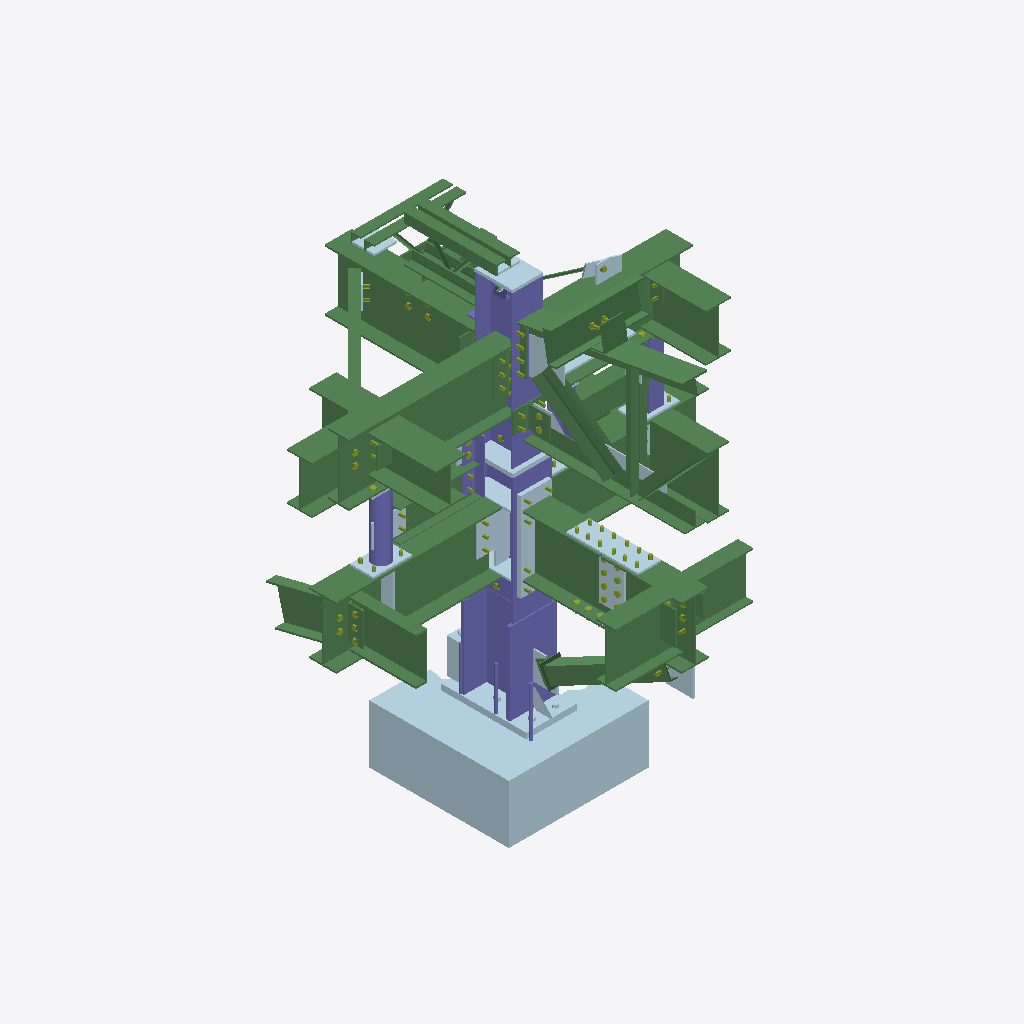
Isometric view of an IFC building model (IFC-SPF (STEP), schema IFC2X3, length unit inch), seen from the south-west, elements coloured by IFC class: 53 beams (green), 48 members (olive), 34 plates (pale blue), 12 columns (violet).
Extent 2.4 m × 2.5 m × 2.9 m (x, y, z). Elements (351): 196 IfcMember, 68 IfcBeam, 68 IfcPlate, 19 IfcColumn.

HEADER;
FILE_DESCRIPTION(('ViewDefinition [CoordinationView]','ExchangeRequirement [Structural]','Comment [AISC Connection Sculpture - SDS/2]'),'2;1');
FILE_NAME('AISC_Sculpture_J_param.ifc','2018-11-27T13:17:31',(''),(''),'NIST SteelVis 8.90','SDS/2 Version 7.000 on NT','');
FILE_SCHEMA(('IFC2X3'));
ENDSEC;
DATA;
#120010=IFCPROJECT('2ou2J5aLL2EeVrVlWI6omO',#120005,'AISC Connection Sculpture - SDS/2',$,$,$,$,(#120011),#120060);
#120020=IFCSITE('32$$F_EiD8awgk5fFEAldA',#120005,'Site',$,$,#120022,$,$,.ELEMENT.,$,$,$,$,$);
#120023=IFCBUILDING('11IDmzZbTDFBF4e$_9ScZR',#120005,'Building',$,$,#120025,$,$,.ELEMENT.,$,$,$);
#2867=IFCPLATE('34nQ25Kiv26B$_68xS0FTM',#120005,'p58','Plate (Complex)','Member',#2205,#7741,'p58');
#2945=IFCBEAM('1HZz9h9wPEru3nzQUwjFyq',#120005,'w20','W16x31','Beam',#2620,#9991,'w20');
#2903=IFCBEAM('2hk2nqf2X7uB3jnhsa1aqV',#120005,'w11','W16x36','Beam',#2413,#8604,'w11');
#2952=IFCBEAM('2$VSo7NKD63A4bjDWBC5nv',#120005,'w7','W16x36','Beam',#2652,#10110,'w7');
#2874=IFCCOLUMN('24H0eo88T68hxXUo8b6BDP',#120005,'w1','W12x96','Column',#2224,#7810,'w1');
#2907=IFCBEAM('2loxEcPavBohFnQS4JnuGI',#120005,'w5','W16x36','Beam',#2449,#8824,'w5');
#2966=IFCBEAM('00ZYMvJ356NApUZTYShGXb',#120005,'w9','W10x33','Beam',#2707,#10345,'w9');
#2955=IFCBEAM('1a4WqIin9ERAhm$vjI0sxh',#120005,'w2','W12x26','Beam',#2669,#10213,'w2');
#2941=IFCBEAM('0MpSVKXSf1197gfdL3VuUg',#120005,'w6','W14x26','Beam',#2602,#9873,'w6');
#2893=IFCCOLUMN('1R3KWWiqT7mxDpvJIQogQ$',#120005,'w12','W10x33','Column',#2353,#8332,'w12');
#2929=IFCBEAM('358eOMI5PB88gK5KIrpQwk',#120005,'w3','W16x26','Beam',#2554,#9563,'w3');
#2956=IFCBEAM('2J4MRW2Pj1ufzmLv6N9yY8',#120005,'w14','W16x36','Beam',#2673,#10238,'w14');
#2935=IFCBEAM('3OOC429kv8uPrGVWOB$Q8w',#120005,'c6','C12x20.7','Beam',#2578,#9771,'c6');
#2989=IFCBEAM('0MQynFclvAZ8kWQ$P3kR2y',#120005,'c2','C8x11.5','Beam',#2825,#10902,'c2');
#2905=IFCBEAM('15aetD6Qv0Yu4O0U6orn4M',#120005,'w22','W16x36','Beam',#2433,#8688,'w22');
#2982=IFCBEAM('3t$cifCc97YO1eQwzL1bzH',#120005,'wt2','WT4x9','Beam',#2761,#10561,'wt2');
#2938=IFCBEAM('1dq4MHfJ9FRxHm3kppVXsL',#120005,'w15','W12x19','Beam',#2588,#9814,'w15');
#2914=IFCBEAM('3psoIouHfBTeWJzTZoY35r',#120005,'w21','W16x36','Beam',#2484,#9154,'w21');
#2983=IFCBEAM('2lCnpLoRj6Ae5_4Rvftw2i',#120005,'wt4','WT4x12','Beam',#2764,#10574,'wt4');
#2932=IFCBEAM('3rOmOKk0T36QEfTVtIaL7g',#120005,'w18','W12x26','Beam',#2567,#9695,'w18');
#2978=IFCBEAM('1GTwyb_Jf9$hsBA$4XJ$7B',#120005,'a4','L3x3x1/4','Beam',#2753,#10537,'a4');
#2888=IFCCOLUMN('0Od8dBdg96kvgEpJu70DL0',#120005,'w10','W12x53','Column',#2283,#8021,'w10');
#2870=IFCPLATE('0Vr0lJ5jT0$eUqrGYfAZiQ',#120005,'p33','Plate (1-10x1-1)','Column',#2213,#7770,'p33');
#2934=IFCBEAM('08s7mi2dL9z9YZByAwRnOu',#120005,'c1','C10x15.3','Beam',#2574,#9740,'c1');
#2833=IFCBEAM('3z9IB4fmPAxRSqSK87mvxn',#120005,'a6','L2-1/2x2-1/2x3/8','Member',#2123,#7509,'a6');
#2971=IFCBEAM('2mE50TOBvC8h4jwplyjias',#120005,'ts5','TS4x4x1/4','Vertical brace',#2728,#10455,'ts5');
#2943=IFCBEAM('189FfVIm187weC_xCmdxsF',#120005,'c5','C9x13.4','Beam',#2611,#9937,'c5');
#2912=IFCPLATE('3NLZUf$3n2vRg6yXoRtLu7',#120005,'p24','Plate (1-10 7/8x0-8)','Beam',#2468,#8858,'p24');
#2915=IFCBEAM('3PvZARjoHBIBEPwLRg$WHr',#120005,'w8','W8x10','Beam',#2493,#9201,'w8');
#2910=IFCPLATE('0CLn2VXhDBuwHiJQEBSR8c',#120005,'p7','Plate (1-6 1/2x0-6)','Beam',#2460,#8845,'p7');
#2918=IFCBEAM('09zXqytc50Sgicj0EKYGEK',#120005,'ts3','TS6x4x1/4','Beam',#2508,#9269,'ts3');
#2981=IFCBEAM('0OxCJbHwrCWRJz1_vjBWob',#120005,'a21','L3x2x1/4','Beam',#2759,#10558,'a21');
#2927=IFCCOLUMN('3mTGZUBHfA2gKphEUPs8Ut',#120005,'pp1','PIPE-4-STD','Column',#2541,#9461,'pp1');
#2898=IFCBEAM('2dtOln9YHDJfGOo4mgXubi',#120005,'w19','W16x36','Beam',#2391,#8500,'w19');
#2832=IFCBEAM('0Uubfhppb8YO6tUZDJrbic',#120005,'a32','L2-1/2x2-1/2x3/8','Member',#2121,#7501,'a32');
#2830=IFCBEAM('2jN9FTwYz4wvkT2SM5PIkA',#120005,'a34','L2-1/2x2-1/2x3/8','Member',#2117,#7478,'a34');
#2884=IFCPLATE('3R61HCE4rEdfSLvtTWUaQS',#120005,'p46','Plate (Complex)','Column',#2271,#7981,'p46');
#2834=IFCBEAM('2a6i2dAw10Yvg7Hh2w7vNV',#120005,'a6','L2-1/2x2-1/2x3/8','Member',#2127,#7527,'a6');
#2895=IFCPLATE('2y8QLmhO1AIv3f1oPM2tJH',#120005,'p26','Plate (9 3/4x0-8)','Column',#2366,#8348,'p26');
#2985=IFCBEAM('1dMRmv1br6Agkv5zSf_Mji',#120005,'a30','L3x3x1/4','Beam',#2768,#10592,'a30');
#2916=IFCCOLUMN('3mtgHLrbz0zgcjc1qz3W3Q',#120005,'a36','L3x3x1/4','Column',#2499,#9241,'a36');
#2883=IFCPLATE('1FXRRWIoTAredHZVWC7Sj_',#120005,'p3','Plate (1-0x0-10)','Column',#2269,#7971,'p3');
#2974=IFCBEAM('3ilqU$omz9euWVQBmVt5Mo',#120005,'a26','L6x4x5/16','Beam',#2741,#10508,'a26');
#2908=IFCPLATE('10J2yGIWP4cx74APmPz7AF',#120005,'p5','Plate (6 1/2x1-0)','Beam',#2454,#8832,'p5');
#2973=IFCBEAM('23Cr6NPiXBTP5Thpr0myJP',#120005,'a25','L6x3-1/2x5/16','Beam',#2738,#10500,'a25');
#2835=IFCBEAM('2Eqg_AC8T0ZwyZUTQruBYG',#120005,'a32','L2-1/2x2-1/2x3/8','Member',#2129,#7530,'a32');
#2987=IFCPLATE('0C87XxvYj3uxD1vBfxH5OE',#120005,'p51','Plate (Complex)','Beam',#2772,#10605,'p51');
#2940=IFCBEAM('1ijnbeCA94DxGSrzJQ5xAC',#120005,'a9','L4x4x5/16','Beam',#2598,#9870,'a9');
#2947=IFCBEAM('3e0lpZvOD0oA48m3kCHlhm',#120005,'a10','L4x3x5/16','Beam',#2630,#10007,'a10');
#2980=IFCBEAM('0FYeYyP8X9xeUHUvRfY4Q1',#120005,'a21','L3x2x1/4','Beam',#2757,#10550,'a21');
#2923=IFCCOLUMN('2Rsi_WlgH7o8tWX845Y$Aa',#120005,'ts2','HSS4x4x1/4','Column',#2523,#9343,'ts2');
#2924=IFCPLATE('1GDG5ghj506xvCuNTBxLVi',#120005,'p20','Plate (0-10x0-6)','Column',#2532,#9431,'p20');
#2889=IFCPLATE('2cEI85bJj7gv_6HJX3qVH6',#120005,'p18','Plate (Complex)','Column',#2289,#8029,'p18');
#2913=IFCPLATE('0nD84brgP5NAEK4oXhKAJR',#120005,'p6','Plate (Complex)','Beam',#2481,#9144,'p6');
#2829=IFCBEAM('16AdMjrSH7mOm$JctXyVoX',#120005,'a33','L2-1/2x2-1/2x3/8','Member',#2115,#7470,'a33');
#2904=IFCBEAM('1g56f9jDz3pvXst9fvjuK$',#120005,'a1','L4x3x5/16','Beam',#2418,#8612,'a1');
#2961=IFCPLATE('0JZYmHgSHCVAErvYwapePf',#120005,'p49','Plate (Complex)','Beam',#2686,#10265,'p49');
#2977=IFCBEAM('0kkqx5RwD6GQxm5n_GH3E0',#120005,'a4','L3x3x1/4','Beam',#2751,#10529,'a4');
#2953=IFCBEAM('0nrvbAfhX1$Q7jytZd7Pbj',#120005,'a5','L4x3x5/16','Beam',#2663,#10202,'a5');
#2901=IFCPLATE('1XLgCFJB1CyBL9dLrr8g42',#120005,'p4','Plate (Complex)','Beam',#2409,#8591,'p4');
#2873=IFCPLATE('1gOPlDrDL7e8dVpoACRX8K',#120005,'p21','Plate (Complex)','Column',#2222,#7800,'p21');
#2837=IFCPLATE('3xYN870Fb3gRSruZ_mARUK',#120005,'p34','Plate (0-6x0-6)','Member',#2133,#7538,'p34');
#2986=IFCPLATE('2eY0ruB8HFb96ayVLKzO70',#120005,'p28','Plate (1-4x3 1/4)','Beam',#2770,#10595,'p28');
#2964=IFCBEAM('1BW$3gPN1BbPFvbP$J3IVD',#120005,'a31','L4x3x5/16','Beam',#2701,#10339,'a31');
#2926=IFCPLATE('3SiJIikJ1D78btJnwv1sYY',#120005,'p11','Plate (8 3/4x0-6)','Column',#2538,#9451,'p11');
#2890=IFCPLATE('1TtKtLCmHCcPvi8PJ99JOt',#120005,'p18','Plate (Complex)','Column',#2291,#8039,'p18');
#2972=IFCBEAM('21CCOZ4$TDuAkiKzp4dGcx',#120005,'a16','L4x3x5/16','Beam',#2735,#10492,'a16');
#2875=IFCPLATE('0$y60nAV16DB6WPK4Ues7T',#120005,'p59','Plate (Complex)','Column',#2226,#7818,'p59');
#2921=IFCPLATE('2NVbnIJiv0ovFxSg6cisF0',#120005,'p48','Plate (0-10x0-6)','Column',#2517,#9330,'p48');
#2958=IFCPLATE('2gEdmfi6nESRFP72rhMoLh',#120005,'p23','Plate (1-10 1/2x0-3)','Beam',#2680,#10256,'p23');
#2970=IFCBEAM('3SpGrrnEDAY9RgreXmR6zB',#120005,'wt1','WT4x9','Vertical brace',#2725,#10447,'wt1');
#2831=IFCBEAM('05QXSoehDBhRwakpxEeEsq',#120005,'rb2','RB1','Member',#2119,#7496,'rb2');
#2876=IFCPLATE('1$O81hHm98LRLquSfFB21Y',#120005,'p41','Plate (Complex)','Column',#2229,#7828,'p41');
#2949=IFCBEAM('1lZOQQ6c56xvYFV7nd0NWN',#120005,'a7','L4x4x5/16','Beam',#2643,#10089,'a7');
#2863=IFCCOLUMN('0tLCqv1a5C0gVescDWBjfg',#120005,'rb6','RB3/4','Member',#2197,#7724,'rb6');
#2836=IFCBEAM('0GWSrPtGv7X91Jj6_3CCVE',#120005,'rb2','RB1','Member',#2131,#7533,'rb2');
#2860=IFCCOLUMN('1Wz$uM7m19We2S0wgrTUz6',#120005,'rb6','RB3/4','Member',#2191,#7714,'rb6');
#2842=IFCPLATE('1_PXVn$gjA0PGNOpH_7hCc',#120005,'p2','Plate (0-3x0-6)','Vertical brace',#2147,#7585,'p2');
#2975=IFCPLATE('0P8LulC7P3c8SdV_z7HCL8',#120005,'p50','Plate (Complex)','Beam',#2745,#10516,'p50');
#2843=IFCBEAM('2SiOapvm18buPzRLmgA_qI',#120005,'rb5','RB3/4','Vertical brace',#2150,#7595,'rb5');
#2936=IFCBEAM('1KoV3g5er5LBtgloXVnPQg',#120005,'a12','L4x3x5/16','Beam',#2582,#9803,'a12');
#2969=IFCBEAM('2VlfKhYN95QBbd_W3QlzJv',#120005,'w17','W10x19','Beam',#2719,#10399,'w17');
#2866=IFCCOLUMN('2Y6zGXROz1O9jk78EdEmaX',#120005,'rb8','RB3/4','Member',#2203,#7734,'rb8');
#2839=IFCBEAM('3VFtOcLxfA2PYXKOW1VhJo',#120005,'a38','L2-1/2x2-1/2x3/8','Member',#2137,#7549,'a38');
#2963=IFCCOLUMN('3b1$15ETnF8AiQ9_MYoKmD',#120005,'wt6','WT4x14','Column',#2696,#10310,'wt6');
#2877=IFCPLATE('0jIvciFKr6pvcXsP7sRGy$',#120005,'p36','Plate (0-10x4 5/8)','Column',#2231,#7838,'p36');
#2828=IFCPLATE('33SefwvbL3tPNLs4vGoiql',#120005,'p15','Plate (0-6x0-6)','Member',#2112,#7460,'p15');
#2891=IFCPLATE('0A9fzrvdP3aAaTx8rEYNtI',#120005,'p17','Plate (Complex)','Column',#2293,#8042,'p17');
#2930=IFCBEAM('28Xx2ioEb5kBVb8wLnJXMa',#120005,'w13','W12x26','Beam',#2559,#9624,'w13');
#2892=IFCCOLUMN('20eXFPp_DDweN_jfmmPHKu',#120005,'a24','L3-1/2x3x3/8','Column',#2350,#8324,'a24');
#2984=IFCBEAM('1bYUDZxpXB1R$I38Qr5yYR',#120005,'a30','L3x3x1/4','Beam',#2766,#10584,'a30');
#2988=IFCBEAM('2cotQ1JYvApOeGaQKhB8$U',#120005,'a26','L6x4x5/16','Beam',#2774,#10615,'a26');
#2928=IFCPLATE('2Duhqbi498G8O77L3h3euS',#120005,'p19','Plate (8 1/2x6 1/2)','Beam',#2551,#9553,'p19');
#2950=IFCPLATE('3sSA2sKwr50wSr7HvUnNUm',#120005,'p14','Plate (0-4x0-6)','Beam',#2647,#10092,'p14');
#10625=IFCMEMBER('3V_6PNWXb65BEaEnfTNhHl',#120005,'D=3/4 L=1 1/2 Site A325N','Bolt','Bolt',#10626,#10629,$);
#2897=IFCCOLUMN('28OtBlD9HC6fIEP5dDwI3I',#120005,'a27','L3x3x3/8','Column',#2373,#8368,'a27');
#2852=IFCPLATE('17b1g1KOX0c9_hikN4$dkK',#120005,'p55','Plate (Complex)','Member',#2175,#7683,'p55');
#2944=IFCPLATE('0FruPV$kj7ixkZpwXyjtMi',#120005,'p9','Plate (6 1/2x0-5)','Beam',#2617,#9981,'p9');
#9176=IFCMEMBER('3hf3wro9fE9hLh7kz9diDT',#120005,'D=3/4 L=2 1/4 Site A325N','Bolt','Bolt',#9177,#9180,$);
#9779=IFCMEMBER('3n3plhZr13IvOjqjHNl2Cb',#120005,'D=3/4 L=1 3/4 Site A325N','Bolt','Bolt',#9780,#9783,$);
#8939=IFCMEMBER('2WnxBjoJj4_BKG0Mq45Crh',#120005,'D=3/4 L=2 Shop A325SC','Bolt','Bolt',#8940,#8943,$);
#9183=IFCMEMBER('1TLUWKitnDjw2c88EbN4pB',#120005,'D=3/4 L=2 1/4 Site A325N','Bolt','Bolt',#9184,#9187,$);
#9793=IFCMEMBER('2oTmQaHjL2Qg57K71KhM3g',#120005,'D=3/4 L=1 3/4 Site A325N','Bolt','Bolt',#9794,#9797,$);
#8946=IFCMEMBER('3fuTsrr2L4L9tsMI8Bin4Z',#120005,'D=3/4 L=2 Shop A325SC','Bolt','Bolt',#8947,#8950,$);
#9401=IFCMEMBER('0_c73LXMHFyREFZ5FWmGsN',#120005,'D=3/4 L=2 Site A325N','Bolt','Bolt',#9402,#9405,$);
#2925=IFCPLATE('2MJ4UZMSb6YOc0s_u6Cwof',#120005,'p13','Plate (0-10x5 1/2)','Column',#2535,#9441,'p13');
#9519=IFCMEMBER('2_aOACHf57_uQk_NnEVxop',#120005,'D=3/4 L=2 Site A325N','Bolt','Bolt',#9520,#9523,$);
#9750=IFCMEMBER('3XaeKYOeDFwfwO$XjSk4vU',#120005,'D=3/4 L=1 3/4 Site A325N','Bolt','Bolt',#9751,#9754,$);
#9786=IFCMEMBER('1aAZtWmbH6MhMR2xfRwJdN',#120005,'D=3/4 L=1 3/4 Site A325N','Bolt','Bolt',#9787,#9790,$);
#9829=IFCMEMBER('0qV5xuDVPE7xpaKIXBWsbL',#120005,'D=3/4 L=2 1/4 Site A325N','Bolt','Bolt',#9830,#9833,$);
#9945=IFCMEMBER('2DEUDnckTA3RRpp6GIpwOO',#120005,'D=3/4 L=1 3/4 Site A325N','Bolt','Bolt',#9946,#9949,$);
#10414=IFCMEMBER('0ZVUiV66994BIvCAInLYqL',#120005,'D=3/4 L=1 3/4 Site A325N','Bolt','Bolt',#10415,#10418,$);
#10422=IFCMEMBER('0NTYxEhMPDNujcTz9HCyMS',#120005,'D=3/4 L=1 3/4 Site A325N','Bolt','Bolt',#10423,#10426,$);
#10478=IFCMEMBER('2pT9_3HYnAogPNb8FTTfX3',#120005,'D=3/4 L=5 1/4 Site A325N','Bolt','Bolt',#10479,#10482,$);
#10618=IFCMEMBER('3JtPgGmmHBmvtkVc3goavO',#120005,'D=3/4 L=1 1/2 Site A325N','Bolt','Bolt',#10619,#10622,$);
#8103=IFCMEMBER('0L_7C7xFL3Mx_$Bj6_1k_o',#120005,'D=3/4 L=2 Site A325N','Bolt','Bolt',#8104,#8107,$);
#8391=IFCMEMBER('1HU5v6GJXF$RP5Pj0OmQ8Y',#120005,'D=3/4 L=1 3/4 Site A325N','Bolt','Bolt',#8392,#8395,$);
#9111=IFCMEMBER('2Th_OTv_HBxexJfzvUvLDn',#120005,'D=3/4 L=2 1/4 Shop A325N','Bolt','Bolt',#9112,#9115,$);
#9757=IFCMEMBER('1pT3BMLf1F_82urAkYUyg5',#120005,'D=3/4 L=1 3/4 Site A325N','Bolt','Bolt',#9758,#9761,$);
#10669=IFCMEMBER('00iresMj1AbAZ$upBD$k4z',#120005,'D=3/4 L=2 1/4 Shop A325N','Bolt','Bolt',#10670,#10673,$);
#7603=IFCMEMBER('1jPu5fSD14aRYqiBjMvR_8',#120005,'D=3/4 L=1 3/4 Site A325N','Bolt','Bolt',#7604,#7607,$);
#9252=IFCMEMBER('1XBeNspzHFQwYtzzH6YKTP',#120005,'D=3/4 L=2 Site A325N','Bolt','Bolt',#9253,#9256,$);
#9952=IFCMEMBER('0MGFeZvr52SfWiMCtfzLOv',#120005,'D=3/4 L=1 3/4 Site A325N','Bolt','Bolt',#9953,#9956,$);
#9118=IFCMEMBER('0K4hrLyO1A8fzTeiECRljj',#120005,'D=3/4 L=2 1/4 Shop A325N','Bolt','Bolt',#9119,#9122,$);
#10662=IFCMEMBER('2yDNGGJcPEMQFNJW2HI6OP',#120005,'D=3/4 L=2 1/4 Shop A325N','Bolt','Bolt',#10663,#10666,$);
#10714=IFCMEMBER('2ADyHqmon0sRZks$tBWlDc',#120005,'D=3/4 L=2 Site A325N','Bolt','Bolt',#10715,#10718,$);
#10699=IFCMEMBER('2T1qERs4bC8RekBVO3gmen',#120005,'D=3/4 L=2 1/4 Site A325N','Bolt','Bolt',#10700,#10703,$);
#10707=IFCMEMBER('2626nRKJL6qv7HFKcAz7fi',#120005,'D=3/4 L=2 Site A325N','Bolt','Bolt',#10708,#10711,$);
#10721=IFCMEMBER('0ohatmMYz5mPHMgQs7wXFq',#120005,'D=3/4 L=2 Site A325N','Bolt','Bolt',#10722,#10725,$);
#10728=IFCMEMBER('0VZ2tyBLH61utbq65WUnSm',#120005,'D=3/4 L=2 Site A325N','Bolt','Bolt',#10729,#10732,$);
#9104=IFCMEMBER('2YqTIKpXr1GBZ$ZNbUEcet',#120005,'D=3/4 L=2 1/4 Shop A325N','Bolt','Bolt',#9105,#9108,$);
#9967=IFCMEMBER('1lT12AoQ14NvYxjvYuPVfO',#120005,'D=3/4 L=1 3/4 Site A325N','Bolt','Bolt',#9968,#9971,$);
#9911=IFCMEMBER('2ttaz_xvf6vOL3kvYuMEpk',#120005,'D=3/4 L=1 3/4 Site A325N','Bolt','Bolt',#9912,#9915,$);
#10692=IFCMEMBER('1MReOwj757Nf4cCC_d$9Ny',#120005,'D=3/4 L=2 1/4 Site A325N','Bolt','Bolt',#10693,#10696,$);
#10684=IFCMEMBER('09tGrIj6zBp8Jv7YZPnQDt',#120005,'D=3/4 L=2 1/4 Site A325N','Bolt','Bolt',#10685,#10688,$);
#8954=IFCMEMBER('0lgq3nIsPEywDh8GeY5V2g',#120005,'D=3/4 L=2 Site A325SC','Bolt','Bolt',#8955,#8958,$);
#9224=IFCMEMBER('0ngzDd8xnBogpyT6qZsWtP',#120005,'D=3/4 L=1 3/4 Site A325N','Bolt','Bolt',#9225,#9228,$);
#9490=IFCMEMBER('1fhNkx07f5LQimHsulfgRj',#120005,'D=3/4 L=2 Site A325N','Bolt','Bolt',#9491,#9494,$);
#2979=IFCPLATE('0M7C8cz_j1cQcsoJkS3u43',#120005,'p60','Plate (Complex)','Beam',#2755,#10540,'p60');
#9089=IFCMEMBER('0zO8C0wwvDcvlT9ohTx2e$',#120005,'D=3/4 L=2 3/4 Site A325SC','Bolt','Bolt',#9090,#9093,$);
#9231=IFCMEMBER('2FcM1fOxHCMf36YLFSl_q5',#120005,'D=3/4 L=1 3/4 Site A325N','Bolt','Bolt',#9232,#9235,$);
#10353=IFCMEMBER('2ITPFGjVbDhunlpyiXBBBa',#120005,'D=3/4 L=1 3/4 Site A325N','Bolt','Bolt',#10354,#10357,$);
#9040=IFCMEMBER('1rzj9qytrE$8trZMY4K8iw',#120005,'D=3/4 L=2 3/4 Site A325SC','Bolt','Bolt',#9041,#9044,$);
#9054=IFCMEMBER('0EcOkmpW91qenur$UgbCUG',#120005,'D=3/4 L=2 3/4 Site A325SC','Bolt','Bolt',#9055,#9058,$);
#9061=IFCMEMBER('3iRUsGOQfDC9TVTDaNWYG_',#120005,'D=3/4 L=2 3/4 Site A325SC','Bolt','Bolt',#9062,#9065,$);
#9047=IFCMEMBER('38QfPoYoD2j8EoPEX7h7hW',#120005,'D=3/4 L=2 3/4 Site A325SC','Bolt','Bolt',#9048,#9051,$);
#9216=IFCMEMBER('2$7GNC1XfDavninKy5VQkW',#120005,'D=3/4 L=2 Site A325N','Bolt','Bolt',#9217,#9220,$);
ENDSEC;